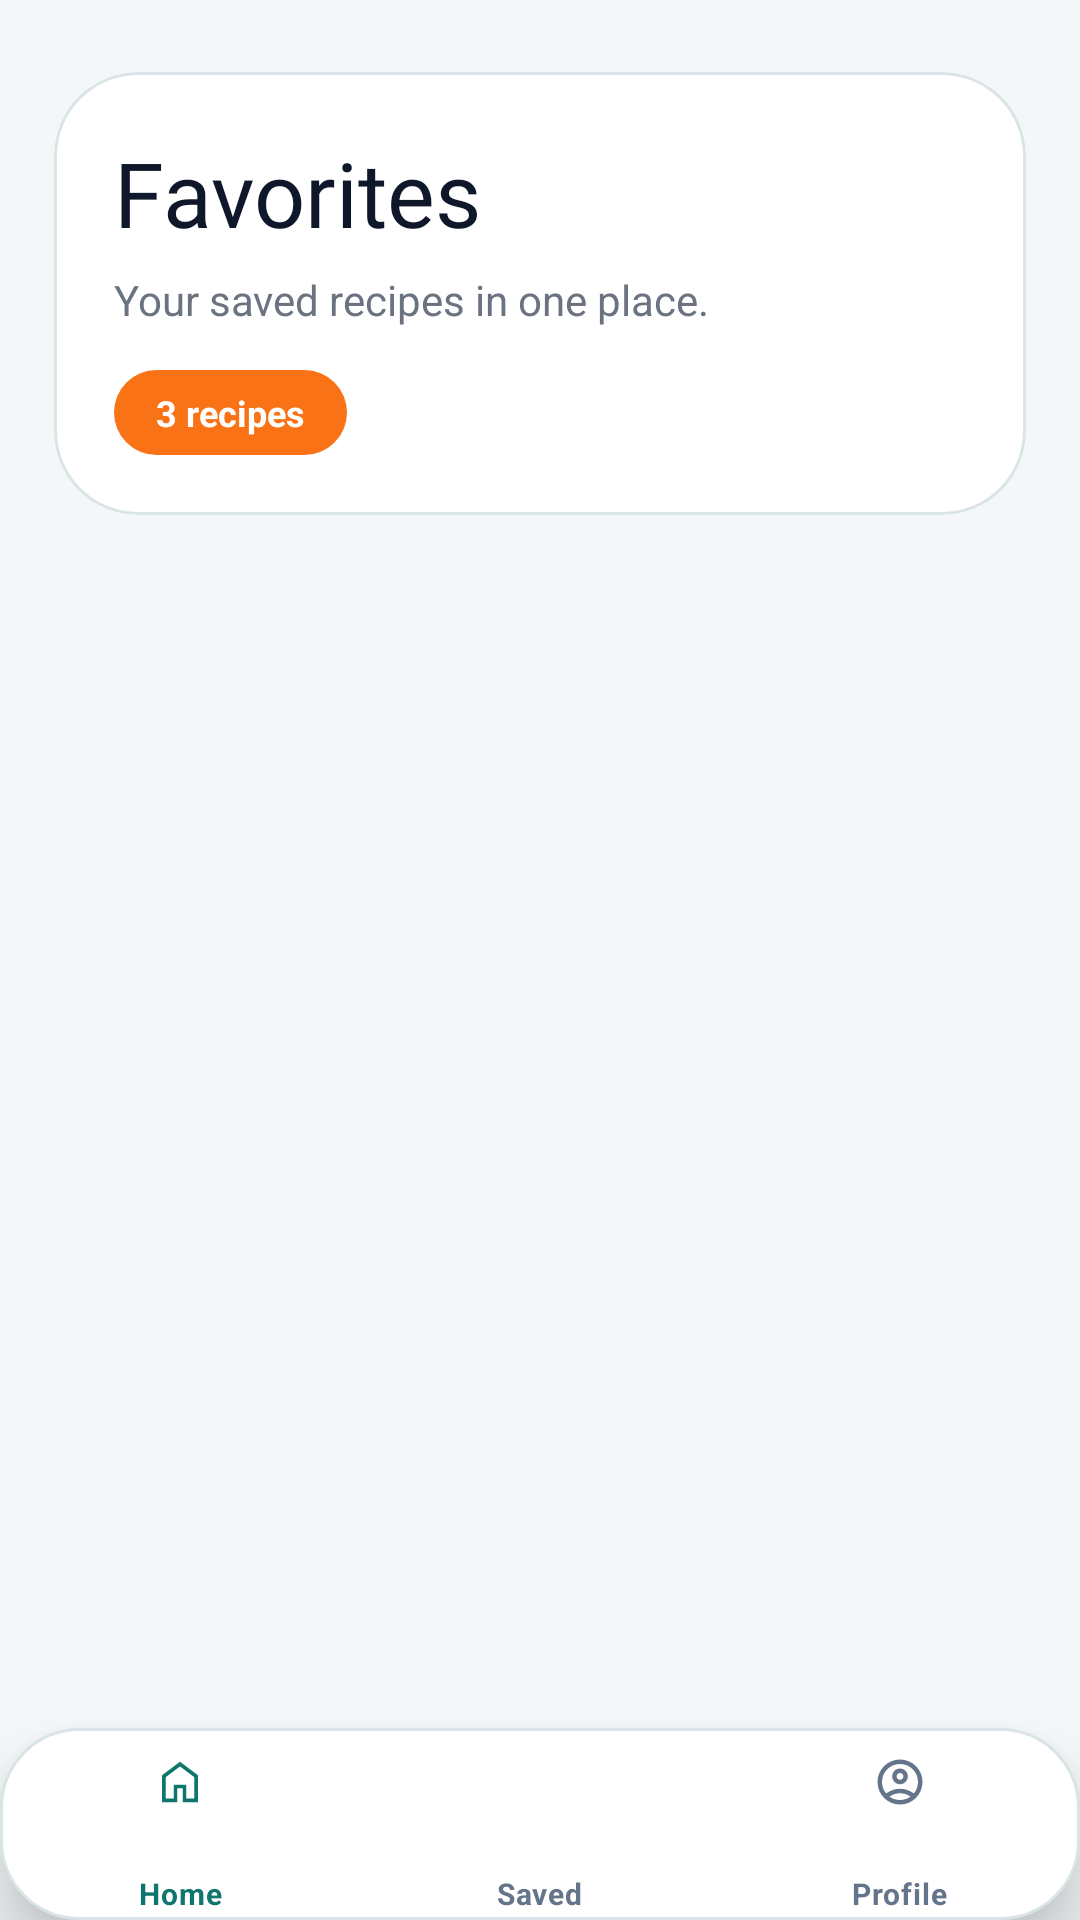

The Android layout XML behind this screen, and the referenced resources:
<!-- AndroidManifest.xml: application theme Theme.DormChef -->
<!-- res/layout/activity_favorites.xml -->
<?xml version="1.0" encoding="utf-8"?>
<androidx.constraintlayout.widget.ConstraintLayout xmlns:android="http://schemas.android.com/apk/res/android"
    xmlns:app="http://schemas.android.com/apk/res-auto"
    android:layout_width="match_parent"
    android:layout_height="match_parent"
    android:background="@color/secondary">

    <LinearLayout
        android:layout_width="0dp"
        android:layout_height="0dp"
        android:orientation="vertical"
        android:paddingStart="18dp"
        android:paddingTop="24dp"
        android:paddingEnd="18dp"
        app:layout_constraintBottom_toTopOf="@id/bottomNavigation"
        app:layout_constraintEnd_toEndOf="parent"
        app:layout_constraintStart_toStartOf="parent"
        app:layout_constraintTop_toTopOf="parent">

        <com.google.android.material.card.MaterialCardView
            android:layout_width="match_parent"
            android:layout_height="wrap_content"
            app:cardBackgroundColor="@color/card_white"
            app:cardCornerRadius="28dp"
            app:cardElevation="0dp"
            app:strokeColor="@color/borderSoft"
            app:strokeWidth="1dp">

            <LinearLayout
                android:layout_width="match_parent"
                android:layout_height="wrap_content"
                android:orientation="vertical"
                android:padding="20dp">

                <TextView
                    android:id="@+id/favTitle"
                    style="@style/ScreenTitle"
                    android:layout_width="wrap_content"
                    android:layout_height="wrap_content"
                    android:text="@string/favorites_title" />

                <TextView
                    android:id="@+id/favSubtitle"
                    style="@style/ScreenSubtitle"
                    android:layout_width="wrap_content"
                    android:layout_height="wrap_content"
                    android:layout_marginTop="6dp"
                    android:text="@string/favorites_subtitle" />

                <TextView
                    android:id="@+id/favCount"
                    android:layout_width="wrap_content"
                    android:layout_height="wrap_content"
                    android:layout_marginTop="14dp"
                    android:background="@drawable/tag_background"
                    android:paddingHorizontal="14dp"
                    android:paddingVertical="6dp"
                    android:text="3 recipes"
                    android:textColor="@color/white"
                    android:textSize="12sp"
                    android:textStyle="bold" />
            </LinearLayout>
        </com.google.android.material.card.MaterialCardView>

        <LinearLayout
            android:id="@+id/emptyState"
            android:layout_width="match_parent"
            android:layout_height="0dp"
            android:gravity="center"
            android:orientation="vertical"
            android:visibility="gone">

            <ImageView
                android:layout_width="76dp"
                android:layout_height="76dp"
                android:alpha="0.75"
                android:src="@drawable/heart_filled"
                app:tint="@color/accent_pink" />

            <TextView
                android:layout_width="wrap_content"
                android:layout_height="wrap_content"
                android:layout_marginTop="14dp"
                android:text="No favorites yet"
                android:textColor="@color/textDark"
                android:textSize="18sp"
                android:textStyle="bold" />

            <TextView
                android:layout_width="wrap_content"
                android:layout_height="wrap_content"
                android:layout_marginTop="6dp"
                android:text="Save recipes you like and they will show up here."
                android:textColor="@color/textMuted"
                android:textSize="14sp" />
        </LinearLayout>

        <androidx.recyclerview.widget.RecyclerView
            android:id="@+id/recyclerFavorites"
            android:layout_width="match_parent"
            android:layout_height="0dp"
            android:layout_marginTop="10dp"
            android:clipToPadding="false"
            android:paddingBottom="18dp" />
    </LinearLayout>

    <include
        android:id="@+id/bottomNavigation"
        layout="@layout/bottom_nav"
        android:layout_width="0dp"
        android:layout_height="wrap_content"
        app:layout_constraintBottom_toBottomOf="parent"
        app:layout_constraintEnd_toEndOf="parent"
        app:layout_constraintStart_toStartOf="parent" />

</androidx.constraintlayout.widget.ConstraintLayout>
<!-- res/layout/bottom_nav.xml (included above) -->
<?xml version="1.0" encoding="utf-8"?>
<com.google.android.material.bottomnavigation.BottomNavigationView xmlns:android="http://schemas.android.com/apk/res/android"
    xmlns:app="http://schemas.android.com/apk/res-auto"
    android:id="@+id/bottomNavigation"
    android:layout_width="match_parent"
    android:layout_height="wrap_content"
    android:layout_marginStart="16dp"
    android:layout_marginEnd="16dp"
    android:layout_marginBottom="6dp"
    android:minHeight="56dp"
    android:background="@drawable/bg_bottom_nav_modern"
    android:elevation="12dp"
    android:paddingTop="6dp"
    android:paddingBottom="2dp"
    app:itemActiveIndicatorStyle="@null"
    app:itemHorizontalTranslationEnabled="false"
    app:itemIconSize="18dp"
    app:itemIconTint="@color/bottom_nav_color"
    app:itemPaddingBottom="1dp"
    app:itemPaddingTop="3dp"
    app:itemRippleColor="@android:color/transparent"
    app:itemTextAppearanceActive="@style/BottomNavText"
    app:itemTextAppearanceInactive="@style/BottomNavText"
    app:itemTextColor="@color/bottom_nav_color"
    app:labelVisibilityMode="labeled"
    app:menu="@menu/bottom_nav_menu" />
<!-- resources referenced by this layout -->
<resources>
  <color name="accent_pink">#F97316</color>
  <color name="borderSoft">#D9E4E6</color>
  <color name="card_white">#FFFFFF</color>
  <color name="secondary">#F4F7F8</color>
  <color name="textDark">#0F172A</color>
  <color name="textMuted">#6B7280</color>
  <color name="white">#FFFFFFFF</color>
  <!-- drawable bg_bottom_nav_modern (drawable) -->
  <?xml version="1.0" encoding="utf-8"?>
  <shape xmlns:android="http://schemas.android.com/apk/res/android">
      <solid android:color="@color/card_white" />
      <corners
          android:topLeftRadius="26dp"
          android:topRightRadius="26dp"
          android:bottomLeftRadius="26dp"
          android:bottomRightRadius="26dp" />
      <stroke
          android:width="1dp"
          android:color="@color/borderSoft" />
  </shape>
  <!-- drawable heart_filled (drawable) -->
  <vector xmlns:android="http://schemas.android.com/apk/res/android"
      android:width="40dp"
      android:height="40dp"
      android:viewportWidth="960"
      android:viewportHeight="960">
    <path
        android:pathData="m480,839.33 l-46.67,-42q-104.33,-95 -172.33,-164 -68,-69 -108.33,-123.5 -40.34,-54.5 -56.5,-99.16Q80,366 80,320q0,-91.33 61.33,-152.67 61.34,-61.33 152,-61.33 55.34,0 103.34,25.33 48,25.34 83.33,72.67 39.33,-49.33 86.33,-73.67 47,-24.33 100.34,-24.33 90.66,0 152,61.33Q880,228.67 880,320q0,46 -16.17,90.67 -16.16,44.66 -56.5,99.16Q767,564.33 699,633.33t-172.33,164l-46.67,42Z"
        android:fillColor="#e63d3d"/>
  </vector>
  <!-- drawable tag_background (drawable) -->
  <?xml version="1.0" encoding="utf-8"?>
  <shape xmlns:android="http://schemas.android.com/apk/res/android">
      <solid android:color="@color/accent_pink" />
      <corners android:radius="999dp" />
  </shape>
  <string name="favorites_subtitle">Your saved recipes in one place.</string>
  <string name="favorites_title">Favorites</string>
  <style name="BottomNavText" parent="TextAppearance.MaterialComponents.Caption">
          <item name="android:textSize">10sp</item>
          <item name="android:textStyle">bold</item>
      </style>
  <style name="ScreenSubtitle">
          <item name="android:textColor">@color/textMuted</item>
          <item name="android:textSize">14sp</item>
      </style>
  <style name="ScreenTitle">
          <item name="android:textColor">@color/textDark</item>
          <item name="android:textSize">30sp</item>
          <item name="android:fontFamily">@font/genty_sans_regular</item>
      </style>
  <style name="Theme.DormChef" parent="Theme.MaterialComponents.DayNight.NoActionBar">
          <item name="colorOnSecondary">@color/white</item>
          <item name="android:windowBackground">@color/background_peach</item>
          <item name="colorSurface">@color/card_white</item>
          <item name="colorOnSurface">@color/text_primary</item>
      </style>
  <color name="background_peach">#F4F7F8</color>
  <color name="text_primary">#162033</color>
</resources>
